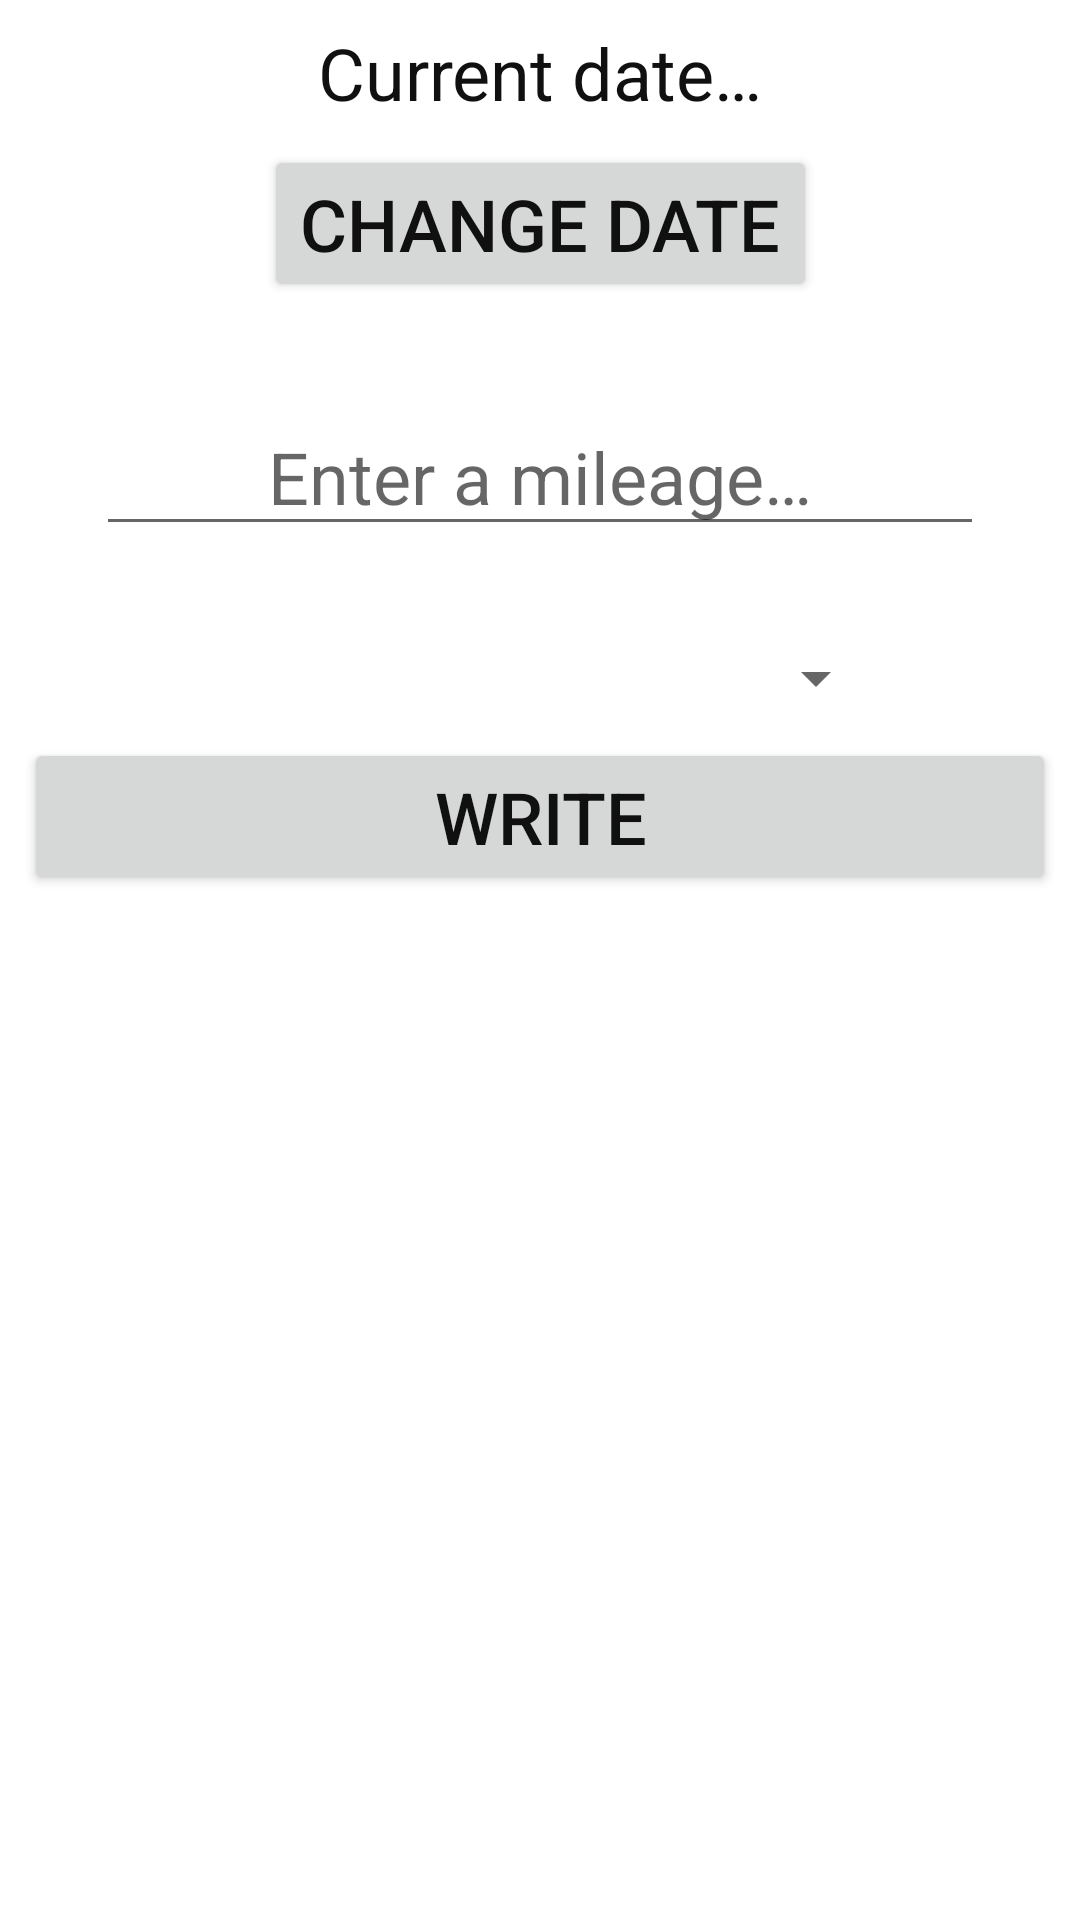

Write the Android layout XML for this screen, with the resource values it uses.
<!-- AndroidManifest.xml: application theme AppTheme -->
<!-- res/layout/fragment_add.xml -->
<?xml version="1.0" encoding="utf-8"?>
<androidx.constraintlayout.widget.ConstraintLayout xmlns:android="http://schemas.android.com/apk/res/android"
    xmlns:app="http://schemas.android.com/apk/res-auto"
    xmlns:tools="http://schemas.android.com/tools"
    android:id="@+id/frameLayout"
    android:layout_width="match_parent"
    android:layout_height="match_parent"
    tools:context=".fragments.AddFragment">

    

    <TextView
        android:id="@+id/tvDate"
        style="@style/component"
        android:layout_width="wrap_content"
        android:layout_height="wrap_content"
        android:layout_marginStart="8dp"
        android:layout_marginTop="8dp"
        android:layout_marginEnd="8dp"
        android:text="@string/text_current_date"
        app:layout_constraintEnd_toEndOf="parent"
        app:layout_constraintStart_toStartOf="parent"
        app:layout_constraintTop_toTopOf="parent" />

    <Button
        android:id="@+id/btnDatePicker"
        android:layout_width="wrap_content"
        android:layout_height="wrap_content"
        android:layout_marginEnd="32dp"
        android:layout_marginStart="32dp"
        android:layout_marginTop="8dp"
        android:text="@string/button_change_date"
        style="@style/component"
        app:layout_constraintEnd_toEndOf="parent"
        app:layout_constraintStart_toStartOf="parent"
        app:layout_constraintTop_toBottomOf="@+id/tvDate" />

    <EditText
        android:id="@+id/etMileage"
        android:layout_width="0dp"
        android:layout_height="wrap_content"
        android:layout_marginEnd="32dp"
        android:layout_marginStart="32dp"
        android:layout_marginTop="32dp"
        android:ems="10"
        android:hint="@string/text_enter_mileage"
        android:inputType="numberDecimal"
        android:textAlignment="center"
        style="@style/component"
        app:layout_constraintEnd_toEndOf="parent"
        app:layout_constraintStart_toStartOf="parent"
        app:layout_constraintTop_toBottomOf="@+id/btnDatePicker"
        android:autofillHints="@string/text_enter_mileage" />

    <Spinner
        android:id="@+id/spFuelVolume"
        android:layout_width="0dp"
        android:layout_height="wrap_content"
        android:layout_marginEnd="64dp"
        android:layout_marginStart="64dp"
        android:layout_marginTop="32dp"
        style="@style/component"
        app:layout_constraintEnd_toEndOf="parent"
        app:layout_constraintStart_toStartOf="parent"
        app:layout_constraintTop_toBottomOf="@+id/etMileage" />

    <Button
        android:id="@+id/btnWrite"
        style="@style/component"
        android:layout_width="0dp"
        android:layout_height="wrap_content"
        android:layout_marginStart="8dp"
        android:layout_marginTop="8dp"
        android:layout_marginEnd="8dp"
        android:text="@string/button_Write"
        app:layout_constraintEnd_toEndOf="parent"
        app:layout_constraintStart_toStartOf="parent"
        app:layout_constraintTop_toBottomOf="@+id/spFuelVolume" />

</androidx.constraintlayout.widget.ConstraintLayout>
<!-- resources referenced by this layout -->
<resources>
  <string name="button_Write">Write</string>
  <string name="button_change_date">Change Date</string>
  <string name="text_current_date">Current date…</string>
  <string name="text_enter_mileage">Enter a mileage…</string>
  <style name="component">
          <item name="android:textSize">24sp</item>
          <item name="android:textColor">@color/item_text</item>
      </style>
  <style name="AppTheme" parent="Theme.MaterialComponents.Light.DarkActionBar">
          
          <item name="colorPrimary">@color/colorPrimary</item>
          <item name="colorPrimaryDark">@color/colorPrimaryDark</item>
          <item name="colorAccent">@color/colorAccent</item>
      </style>
  <color name="colorPrimary">#212121</color>
  <color name="colorPrimaryDark">#000000</color>
  <color name="colorAccent">#009688</color>
</resources>
